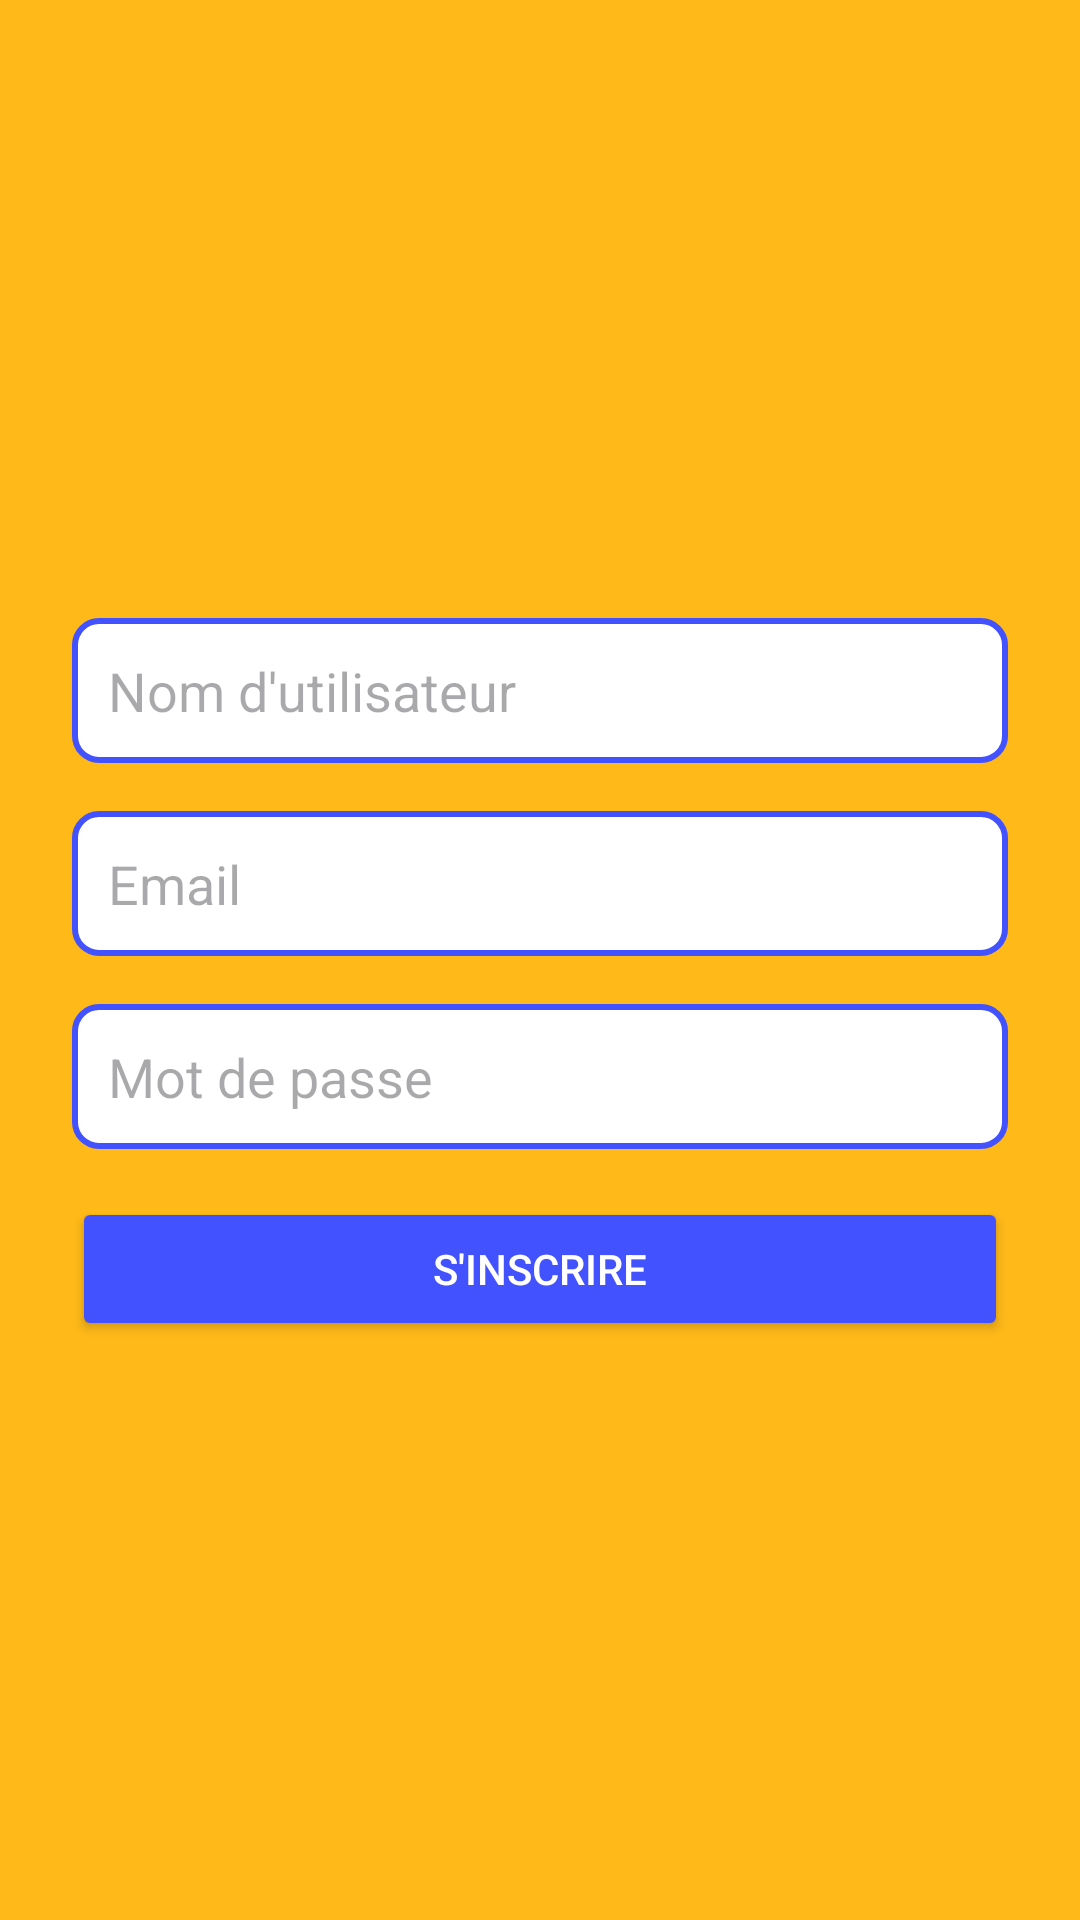

Layout XML and referenced resources for this Android screen:
<!-- AndroidManifest.xml: application theme Theme.ALLOTAXI -->
<!-- res/layout/activity_register.xml -->
<?xml version="1.0" encoding="utf-8"?>
<LinearLayout
    xmlns:android="http://schemas.android.com/apk/res/android"
    android:layout_width="match_parent"
    android:layout_height="match_parent"
    android:orientation="vertical"
    android:padding="24dp"
    android:background="@color/yellow">

    <ImageView
        android:layout_width="150dp"
        android:layout_height="150dp"
        android:src="@drawable/taxi_image"
        android:layout_gravity="center"
        android:scaleType="centerCrop"
        android:layout_marginBottom="32dp"/>

    <EditText
        android:id="@+id/editTextUsername"
        android:layout_width="match_parent"
        android:layout_height="wrap_content"
        android:hint="Nom d'utilisateur"
        android:background="@drawable/edittext_background"
        android:textColor="@color/black"
        android:padding="12dp"
        android:layout_marginBottom="16dp"/>

    <EditText
        android:id="@+id/editTextEmail"
        android:layout_width="match_parent"
        android:layout_height="wrap_content"
        android:hint="Email"
        android:inputType="textEmailAddress"
        android:background="@drawable/edittext_background"
        android:textColor="@color/black"
        android:padding="12dp"
        android:layout_marginBottom="16dp"/>

    <EditText
        android:id="@+id/editTextPassword"
        android:layout_width="match_parent"
        android:layout_height="wrap_content"
        android:hint="Mot de passe"
        android:inputType="textPassword"
        android:background="@drawable/edittext_background"
        android:textColor="@color/black"
        android:padding="12dp"
        android:layout_marginBottom="16dp"/>

    <Button
        android:id="@+id/buttonRegister"
        android:layout_width="match_parent"
        android:layout_height="wrap_content"
        android:text="S'inscrire"
        android:textColor="@color/white"
        android:backgroundTint="@color/blue"
        android:padding="12dp"/>
</LinearLayout>
<!-- resources referenced by this layout -->
<resources>
  <color name="black">#FF000000</color>
  <color name="blue">#4252FF</color>
  <color name="white">#FFFFFFFF</color>
  <color name="yellow">#FFB918</color>
  <!-- drawable edittext_background (drawable) -->
  <shape xmlns:android="http://schemas.android.com/apk/res/android"
      android:shape="rectangle">
      <solid android:color="@android:color/white" />
      <corners android:radius="8dp" />
      <stroke
          android:color="@color/blue"
          android:width="2dp" />
  </shape>
  <style name="Theme.ALLOTAXI" parent="Base.Theme.ALLOTAXI" />
  <style name="Base.Theme.ALLOTAXI" parent="Theme.Material3.DayNight.NoActionBar">
          
          
      </style>
</resources>
